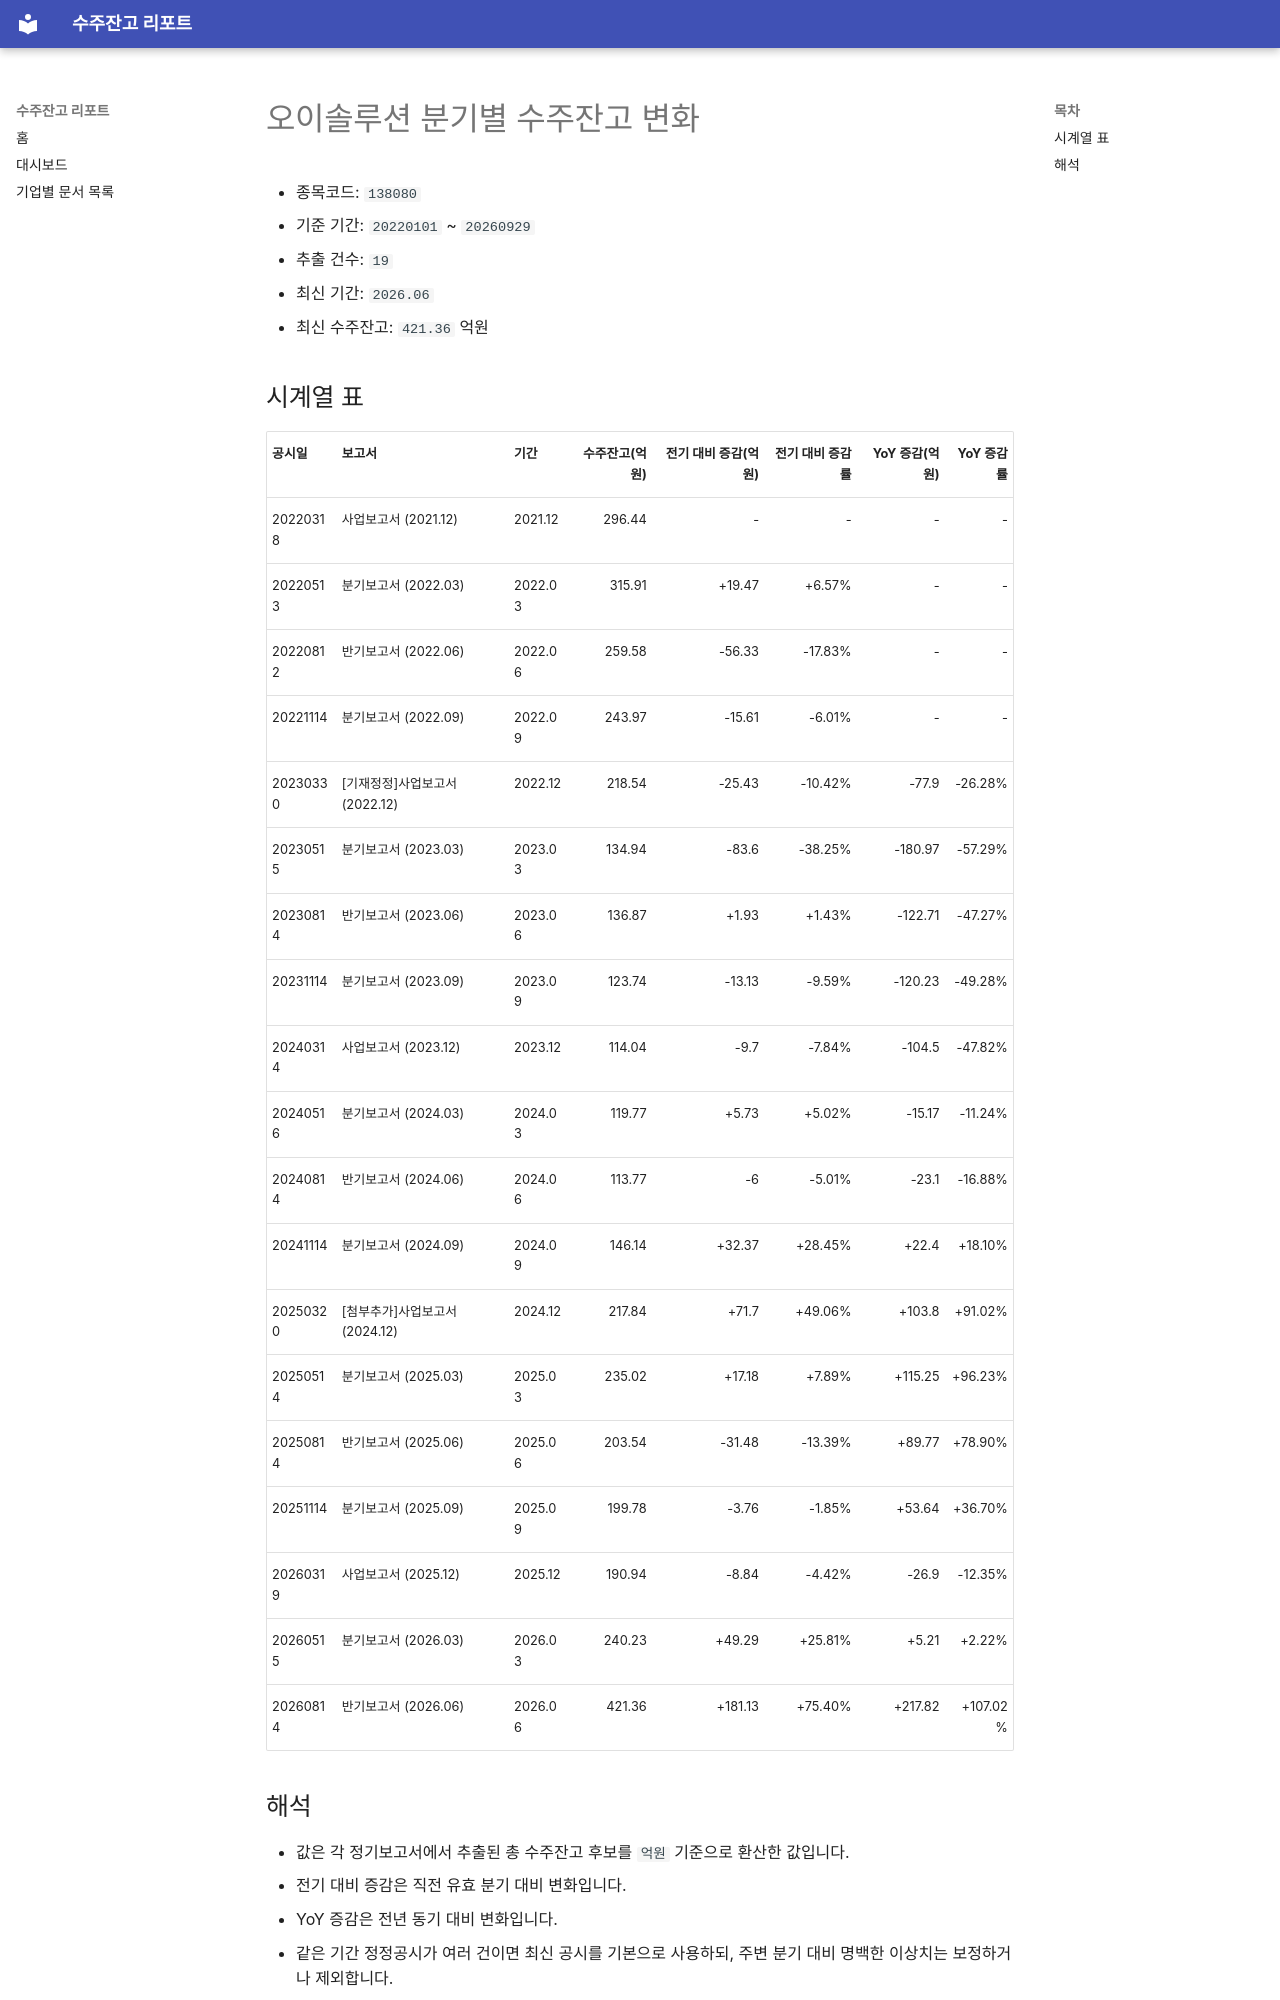

repository: agent-jaden/order-backlog-dashboard · page: companies/오이솔루션_수주잔고(138080)/index.html · generator: mkdocs

# 오이솔루션 분기별 수주잔고 변화

- 종목코드: `138080`
- 기준 기간: `20220101` ~ `20260929`
- 추출 건수: `19`
- 최신 기간: `2026.06`
- 최신 수주잔고: `421.36` 억원

## 시계열 표

| 공시일 | 보고서 | 기간 | 수주잔고(억원) | 전기 대비 증감(억원) | 전기 대비 증감률 | YoY 증감(억원) | YoY 증감률 |
| --- | --- | --- | ---: | ---: | ---: | ---: | ---: |
| 20220318 | 사업보고서 (2021.12) | 2021.12 | 296.44 | - | - | - | - |
| 20220513 | 분기보고서 (2022.03) | 2022.03 | 315.91 | +19.47 | +6.57% | - | - |
| 20220812 | 반기보고서 (2022.06) | 2022.06 | 259.58 | -56.33 | -17.83% | - | - |
| 20221114 | 분기보고서 (2022.09) | 2022.09 | 243.97 | -15.61 | -6.01% | - | - |
| 20230330 | [기재정정]사업보고서 (2022.12) | 2022.12 | 218.54 | -25.43 | -10.42% | -77.9 | -26.28% |
| 20230515 | 분기보고서 (2023.03) | 2023.03 | 134.94 | -83.6 | -38.25% | -180.97 | -57.29% |
| 20230814 | 반기보고서 (2023.06) | 2023.06 | 136.87 | +1.93 | +1.43% | -122.71 | -47.27% |
| 20231114 | 분기보고서 (2023.09) | 2023.09 | 123.74 | -13.13 | -9.59% | -120.23 | -49.28% |
| 20240314 | 사업보고서 (2023.12) | 2023.12 | 114.04 | -9.7 | -7.84% | -104.5 | -47.82% |
| 20240516 | 분기보고서 (2024.03) | 2024.03 | 119.77 | +5.73 | +5.02% | -15.17 | -11.24% |
| 20240814 | 반기보고서 (2024.06) | 2024.06 | 113.77 | -6 | -5.01% | -23.1 | -16.88% |
| 20241114 | 분기보고서 (2024.09) | 2024.09 | 146.14 | +32.37 | +28.45% | +22.4 | +18.10% |
| 20250320 | [첨부추가]사업보고서 (2024.12) | 2024.12 | 217.84 | +71.7 | +49.06% | +103.8 | +91.02% |
| 20250514 | 분기보고서 (2025.03) | 2025.03 | 235.02 | +17.18 | +7.89% | +115.25 | +96.23% |
| 20250814 | 반기보고서 (2025.06) | 2025.06 | 203.54 | -31.48 | -13.39% | +89.77 | +78.90% |
| 20251114 | 분기보고서 (2025.09) | 2025.09 | 199.78 | -3.76 | -1.85% | +53.64 | +36.70% |
| 20260319 | 사업보고서 (2025.12) | 2025.12 | 190.94 | -8.84 | -4.42% | -26.9 | -12.35% |
| 20260515 | 분기보고서 (2026.03) | 2026.03 | 240.23 | +49.29 | +25.81% | +5.21 | +2.22% |
| 20260814 | 반기보고서 (2026.06) | 2026.06 | 421.36 | +181.13 | +75.40% | +217.82 | +107.02% |
